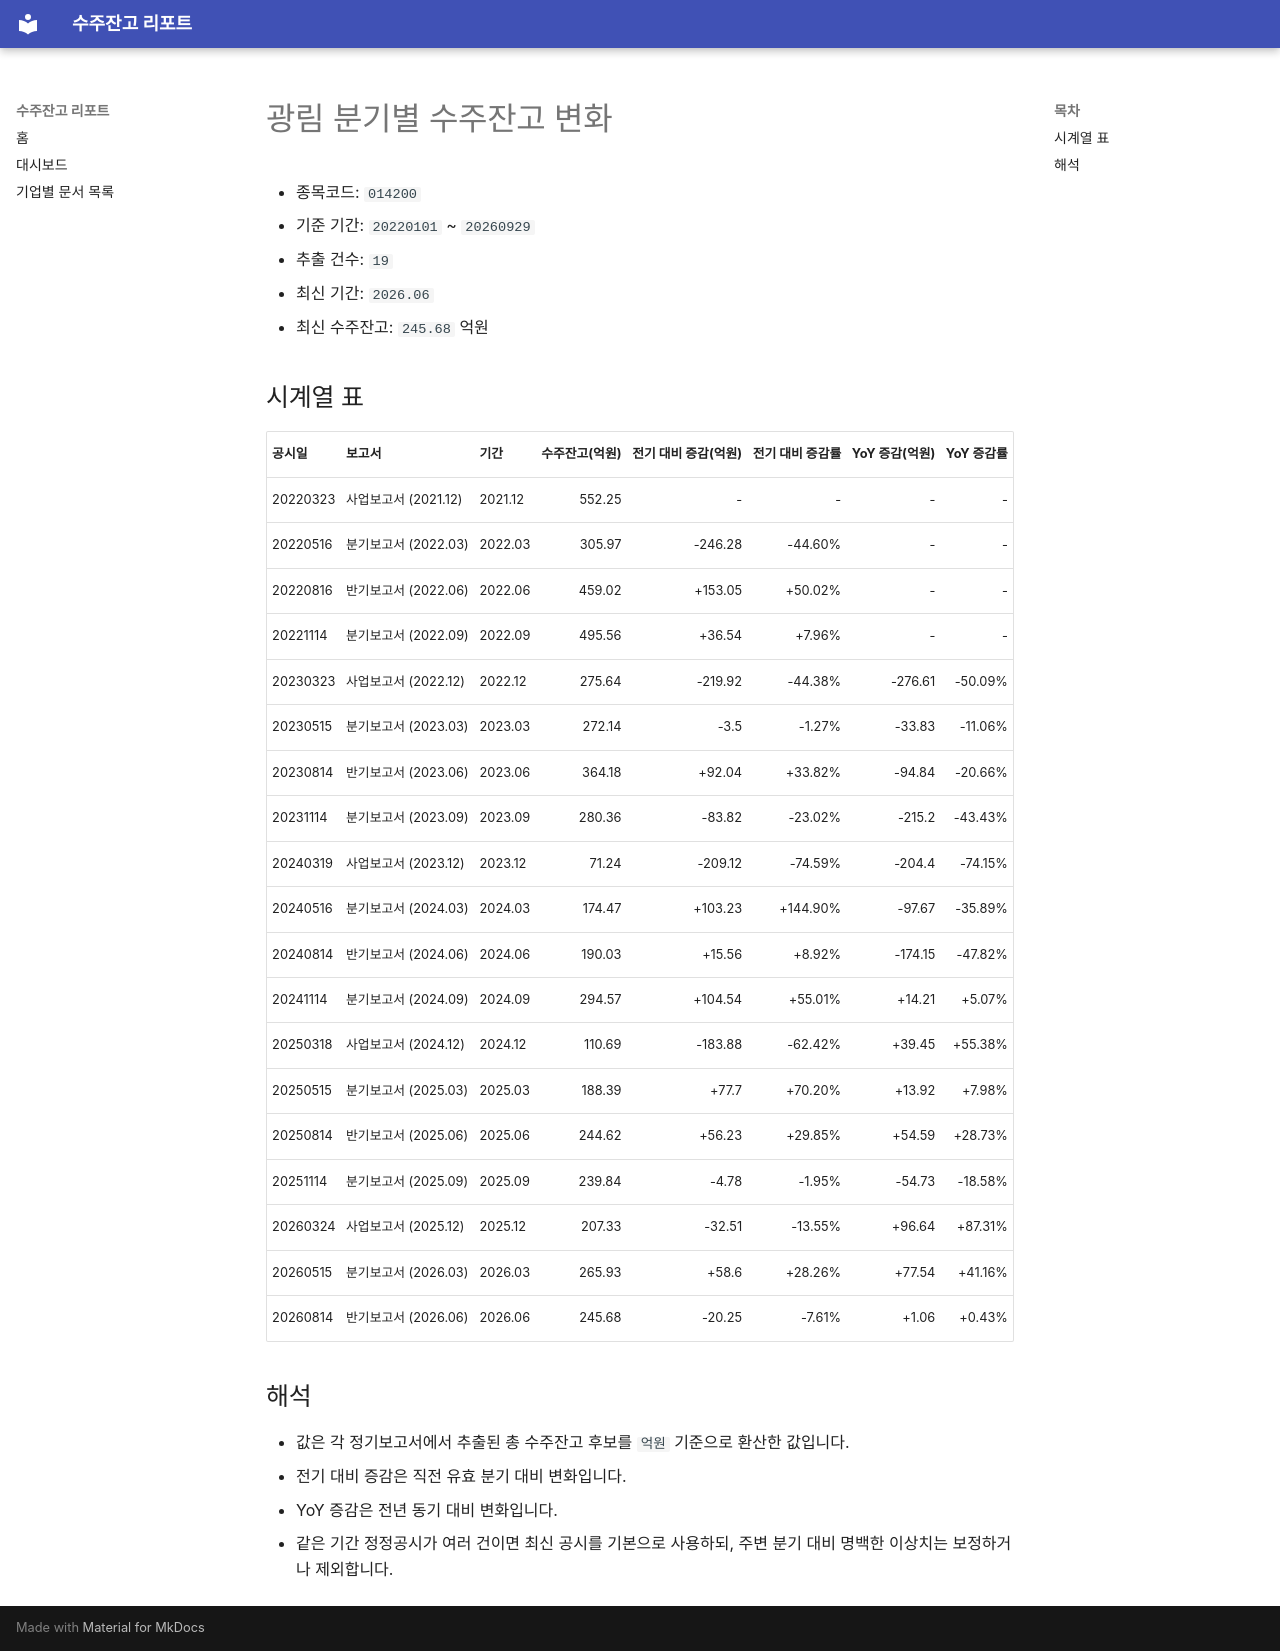

repository: agent-jaden/order-backlog-dashboard · page: companies/광림_수주잔고(014200)/index.html · generator: mkdocs

# 광림 분기별 수주잔고 변화

- 종목코드: `014200`
- 기준 기간: `20220101` ~ `20260929`
- 추출 건수: `19`
- 최신 기간: `2026.06`
- 최신 수주잔고: `245.68` 억원

## 시계열 표

| 공시일 | 보고서 | 기간 | 수주잔고(억원) | 전기 대비 증감(억원) | 전기 대비 증감률 | YoY 증감(억원) | YoY 증감률 |
| --- | --- | --- | ---: | ---: | ---: | ---: | ---: |
| 20220323 | 사업보고서 (2021.12) | 2021.12 | 552.25 | - | - | - | - |
| 20220516 | 분기보고서 (2022.03) | 2022.03 | 305.97 | -246.28 | -44.60% | - | - |
| 20220816 | 반기보고서 (2022.06) | 2022.06 | 459.02 | +153.05 | +50.02% | - | - |
| 20221114 | 분기보고서 (2022.09) | 2022.09 | 495.56 | +36.54 | +7.96% | - | - |
| 20230323 | 사업보고서 (2022.12) | 2022.12 | 275.64 | -219.92 | -44.38% | -276.61 | -50.09% |
| 20230515 | 분기보고서 (2023.03) | 2023.03 | 272.14 | -3.5 | -1.27% | -33.83 | -11.06% |
| 20230814 | 반기보고서 (2023.06) | 2023.06 | 364.18 | +92.04 | +33.82% | -94.84 | -20.66% |
| 20231114 | 분기보고서 (2023.09) | 2023.09 | 280.36 | -83.82 | -23.02% | -215.2 | -43.43% |
| 20240319 | 사업보고서 (2023.12) | 2023.12 | 71.24 | -209.12 | -74.59% | -204.4 | -74.15% |
| 20240516 | 분기보고서 (2024.03) | 2024.03 | 174.47 | +103.23 | +144.90% | -97.67 | -35.89% |
| 20240814 | 반기보고서 (2024.06) | 2024.06 | 190.03 | +15.56 | +8.92% | -174.15 | -47.82% |
| 20241114 | 분기보고서 (2024.09) | 2024.09 | 294.57 | +104.54 | +55.01% | +14.21 | +5.07% |
| 20250318 | 사업보고서 (2024.12) | 2024.12 | 110.69 | -183.88 | -62.42% | +39.45 | +55.38% |
| 20250515 | 분기보고서 (2025.03) | 2025.03 | 188.39 | +77.7 | +70.20% | +13.92 | +7.98% |
| 20250814 | 반기보고서 (2025.06) | 2025.06 | 244.62 | +56.23 | +29.85% | +54.59 | +28.73% |
| 20251114 | 분기보고서 (2025.09) | 2025.09 | 239.84 | -4.78 | -1.95% | -54.73 | -18.58% |
| 20260324 | 사업보고서 (2025.12) | 2025.12 | 207.33 | -32.51 | -13.55% | +96.64 | +87.31% |
| 20260515 | 분기보고서 (2026.03) | 2026.03 | 265.93 | +58.6 | +28.26% | +77.54 | +41.16% |
| 20260814 | 반기보고서 (2026.06) | 2026.06 | 245.68 | -20.25 | -7.61% | +1.06 | +0.43% |

## 해석

- 값은 각 정기보고서에서 추출된 총 수주잔고 후보를 `억원` 기준으로 환산한 값입니다.
- 전기 대비 증감은 직전 유효 분기 대비 변화입니다.
- YoY 증감은 전년 동기 대비 변화입니다.
- 같은 기간 정정공시가 여러 건이면 최신 공시를 기본으로 사용하되, 주변 분기 대비 명백한 이상치는 보정하거나 제외합니다.
